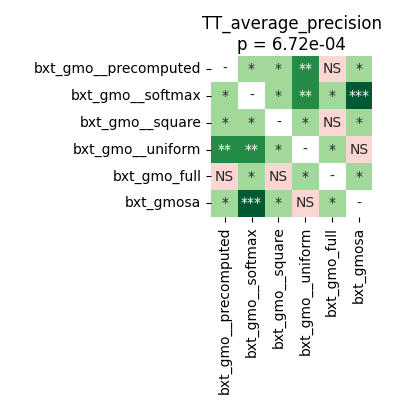

The file beside this chart, header and first rows:
	bxt_gmo__precomputed	bxt_gmo__softmax	bxt_gmo__square	bxt_gmo__uniform	bxt_gmo_full	bxt_gmosa
bxt_gmo__precomputed	1.0	0.0206	0.04829	0.001602	0.1207	0.01007
bxt_gmo__softmax	0.0206	1.0	0.0206	0.002136	0.03953	0.0004578
bxt_gmo__square	0.04829	0.0206	1.0	0.02182	0.4037	0.01886
bxt_gmo__uniform	0.001602	0.002136	0.02182	1.0	0.0206	0.1704
bxt_gmo_full	0.1207	0.03953	0.4037	0.0206	1.0	0.02737
bxt_gmosa	0.01007	0.0004578	0.01886	0.1704	0.02737	1.0
